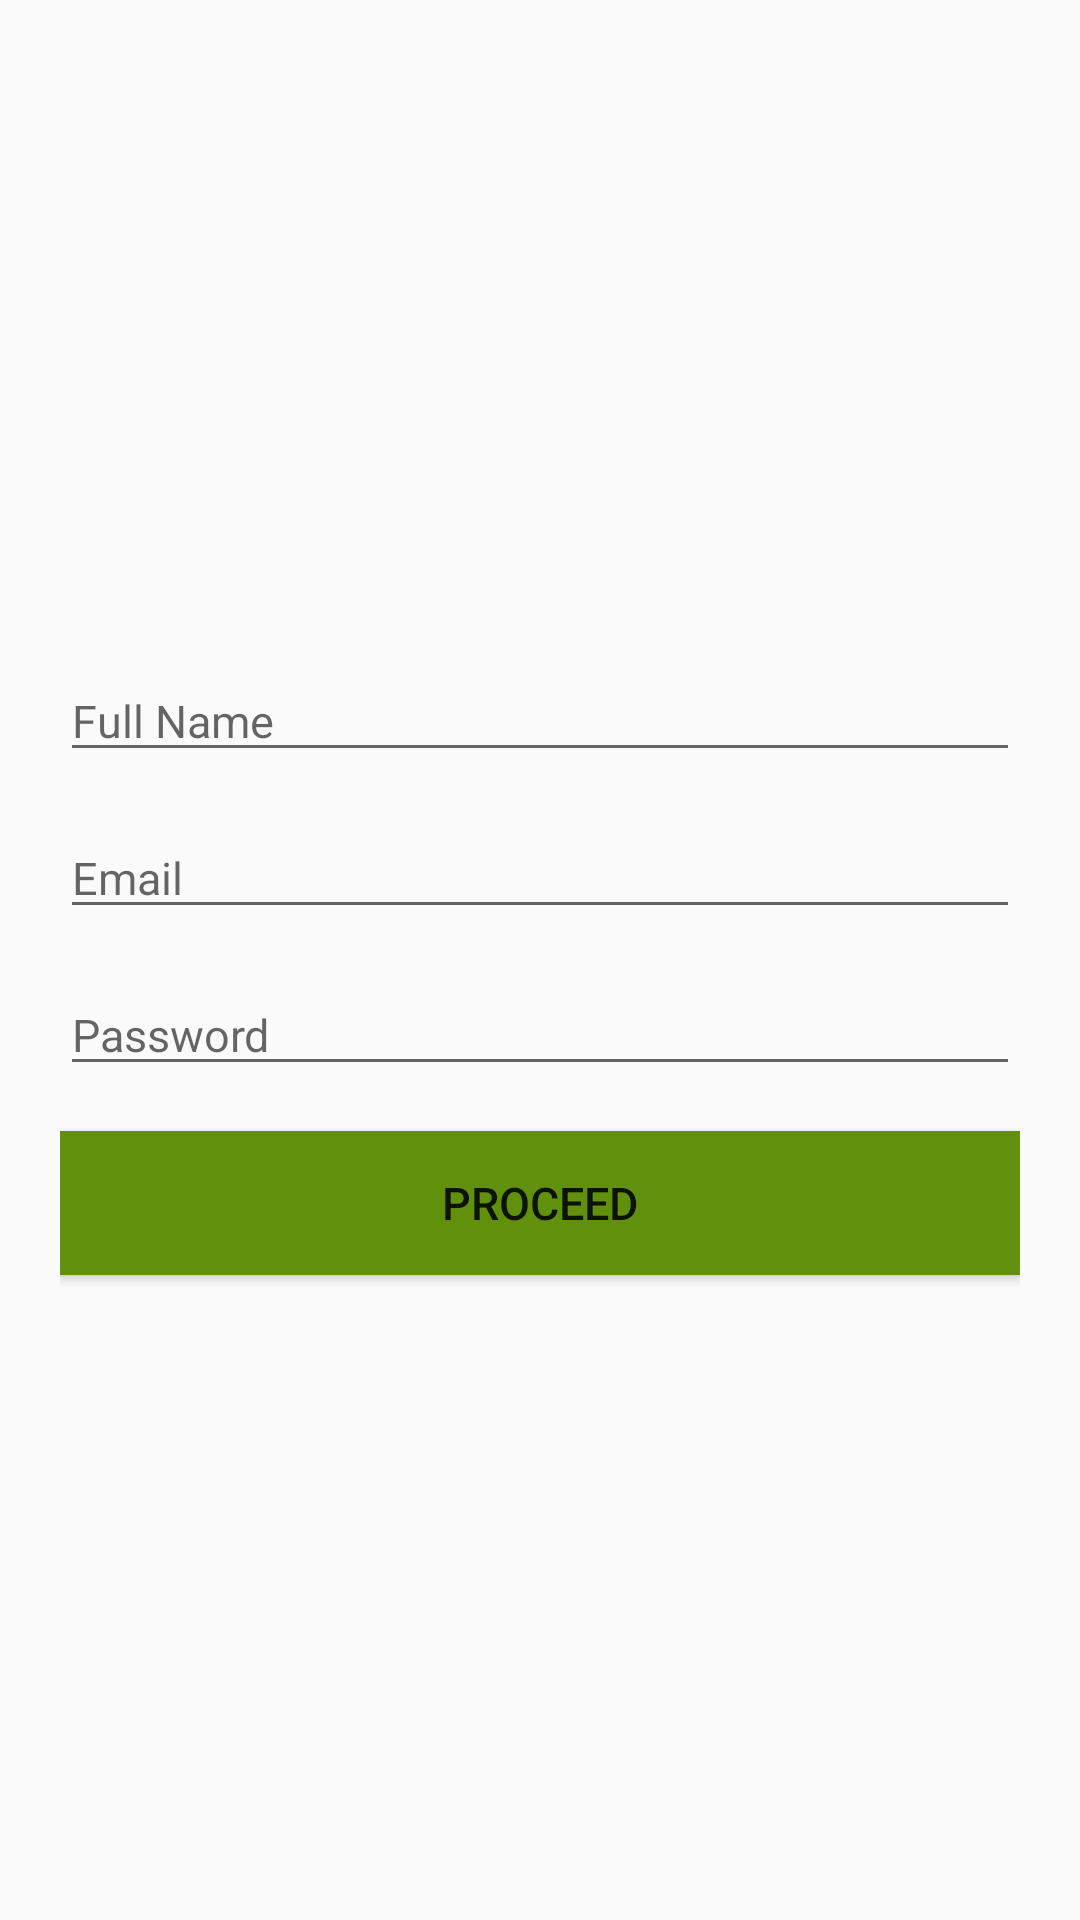

Android layout source for this screen:
<!-- AndroidManifest.xml: application theme AppTheme -->
<!-- res/layout/activity_registration_personaldetails.xml -->
<?xml version="1.0" encoding="utf-8"?>
<LinearLayout xmlns:android="http://schemas.android.com/apk/res/android"
    android:layout_width="match_parent"
    android:layout_height="match_parent"
    android:gravity="center"
    android:orientation="vertical"
    android:padding="20dp">

    <TextView
        android:id="@+id/lbl_Register_Personal_Mandatory"
        android:layout_width="wrap_content"
        android:layout_height="wrap_content"
        android:layout_gravity="center"
        android:text="@string/activity_registration_mandatory"
        android:textAlignment="center"
        android:textColor="@android:color/holo_red_light"
        android:textStyle="italic"
        android:visibility="invisible" />

    <EditText
        android:id="@+id/txt_Register_Fullname"
        android:layout_width="match_parent"
        android:layout_height="wrap_content"
        android:layout_marginBottom="15dp"
        android:hint="@string/activity_personaldetails_label_fullname"
        android:inputType="textPersonName"/>

    <EditText
        android:id="@+id/txt_Register_Email"
        android:layout_width="match_parent"
        android:layout_height="wrap_content"
        android:layout_marginBottom="15dp"
        android:hint="@string/activity_personaldetails_label_email"
        android:inputType="textEmailAddress" />

    <EditText
        android:id="@+id/txt_Register_Password"
        android:layout_width="match_parent"
        android:layout_height="wrap_content"
        android:layout_marginBottom="15dp"
        android:hint="@string/activity_personaldetails_label_password"
        android:inputType="textPassword" />

    <Button
        android:id="@+id/btn_PersonalDetails_Proceed"
        android:layout_width="match_parent"
        android:layout_height="wrap_content"
        android:layout_marginBottom="15dp"
        android:text="@string/activity_personaldetails_btn_proceed" android:background="#61900d"/>

   

</LinearLayout>
<!-- resources referenced by this layout -->
<resources>
  <string name="activity_personaldetails_btn_proceed">Proceed</string>
  <string name="activity_personaldetails_label_email">Email</string>
  <string name="activity_personaldetails_label_fullname">Full Name</string>
  <string name="activity_personaldetails_label_password">Password</string>
  <string name="activity_registration_mandatory">Please fill all the mandatory fields</string>
  <style name="AppTheme" parent="Theme.AppCompat.Light.DarkActionBar">
          
          <item name="colorPrimary">@color/colorPrimary</item>
          <item name="colorPrimaryDark">@color/colorPrimaryDark</item>
          <item name="colorAccent">@color/colorAccent</item>
  
          <item name="android:textSize">15sp</item>
          <item name="android:actionBarStyle">@style/MyActionBar</item>
      </style>
  <color name="colorPrimary">#008577</color>
  <color name="colorPrimaryDark">#00574B</color>
  <color name="colorAccent">#D81B60</color>
  <style name="MyActionBar" parent="@style/Widget.AppCompat.Light.ActionBar.Solid.Inverse">
          <item name="android:background">@color/colorTheme</item>
      </style>
  <color name="colorTheme">#61900d</color>
</resources>
